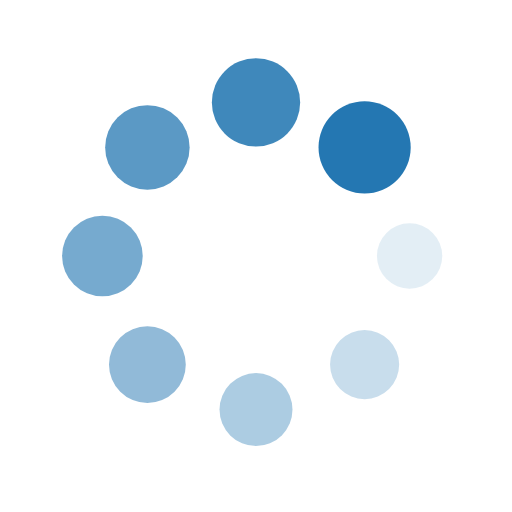
t = 0.00 s
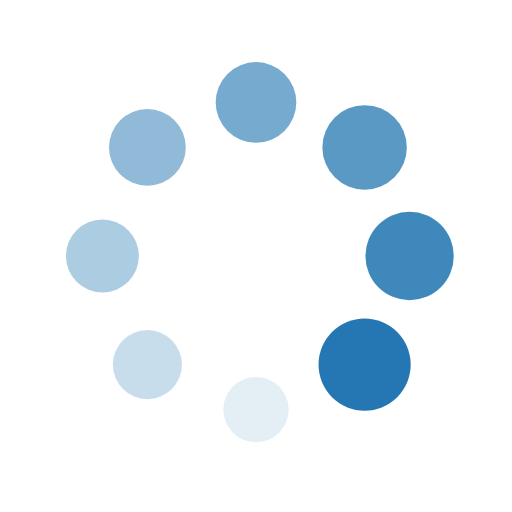
t = 0.25 s
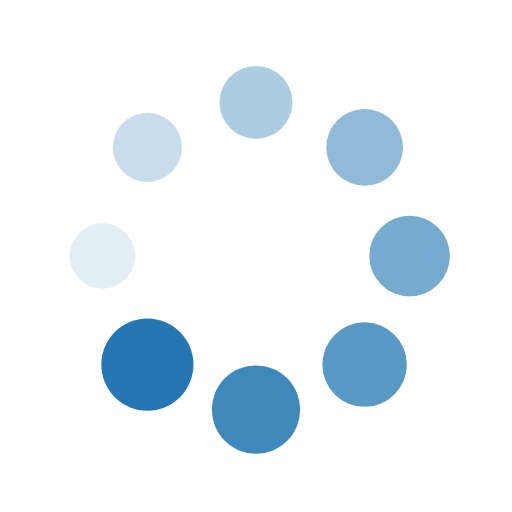
t = 0.50 s
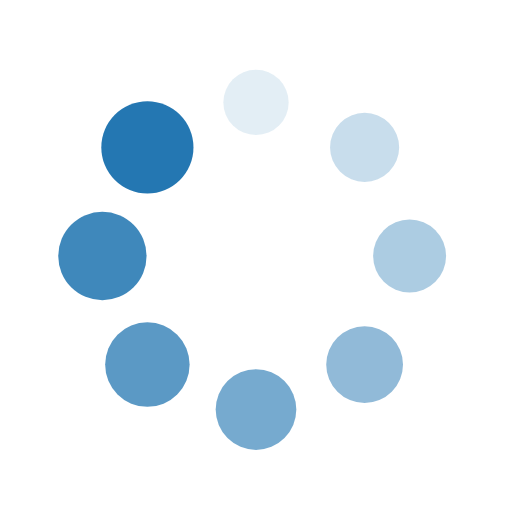
t = 0.75 s

The animated SVG that drew these frames (rendered in a browser with its animation timeline set to each time). Animation: 16 SMIL elements (animate=8,animateTransform=8); one cycle of 1.00 s, repeats indefinitely.

<?xml version="1.0" encoding="utf-8"?>
<svg xmlns="http://www.w3.org/2000/svg" xmlns:xlink="http://www.w3.org/1999/xlink" style="margin: auto; background: none; display: block; shape-rendering: auto;" width="200px" height="200px" viewBox="0 0 100 100" preserveAspectRatio="xMidYMid">
<g transform="translate(80,50)">
<g transform="rotate(0)">
<circle cx="0" cy="0" r="6" fill="#2477b2" fill-opacity="1">
  <animateTransform attributeName="transform" type="scale" begin="-0.875s" values="1.5 1.5;1 1" keyTimes="0;1" dur="1s" repeatCount="indefinite"></animateTransform>
  <animate attributeName="fill-opacity" keyTimes="0;1" dur="1s" repeatCount="indefinite" values="1;0" begin="-0.875s"></animate>
</circle>
</g>
</g><g transform="translate(71.21320343559643,71.21320343559643)">
<g transform="rotate(45)">
<circle cx="0" cy="0" r="6" fill="#2477b2" fill-opacity="0.875">
  <animateTransform attributeName="transform" type="scale" begin="-0.75s" values="1.5 1.5;1 1" keyTimes="0;1" dur="1s" repeatCount="indefinite"></animateTransform>
  <animate attributeName="fill-opacity" keyTimes="0;1" dur="1s" repeatCount="indefinite" values="1;0" begin="-0.75s"></animate>
</circle>
</g>
</g><g transform="translate(50,80)">
<g transform="rotate(90)">
<circle cx="0" cy="0" r="6" fill="#2477b2" fill-opacity="0.75">
  <animateTransform attributeName="transform" type="scale" begin="-0.625s" values="1.5 1.5;1 1" keyTimes="0;1" dur="1s" repeatCount="indefinite"></animateTransform>
  <animate attributeName="fill-opacity" keyTimes="0;1" dur="1s" repeatCount="indefinite" values="1;0" begin="-0.625s"></animate>
</circle>
</g>
</g><g transform="translate(28.786796564403577,71.21320343559643)">
<g transform="rotate(135)">
<circle cx="0" cy="0" r="6" fill="#2477b2" fill-opacity="0.625">
  <animateTransform attributeName="transform" type="scale" begin="-0.5s" values="1.5 1.5;1 1" keyTimes="0;1" dur="1s" repeatCount="indefinite"></animateTransform>
  <animate attributeName="fill-opacity" keyTimes="0;1" dur="1s" repeatCount="indefinite" values="1;0" begin="-0.5s"></animate>
</circle>
</g>
</g><g transform="translate(20,50.00000000000001)">
<g transform="rotate(180)">
<circle cx="0" cy="0" r="6" fill="#2477b2" fill-opacity="0.5">
  <animateTransform attributeName="transform" type="scale" begin="-0.375s" values="1.5 1.5;1 1" keyTimes="0;1" dur="1s" repeatCount="indefinite"></animateTransform>
  <animate attributeName="fill-opacity" keyTimes="0;1" dur="1s" repeatCount="indefinite" values="1;0" begin="-0.375s"></animate>
</circle>
</g>
</g><g transform="translate(28.78679656440357,28.786796564403577)">
<g transform="rotate(225)">
<circle cx="0" cy="0" r="6" fill="#2477b2" fill-opacity="0.375">
  <animateTransform attributeName="transform" type="scale" begin="-0.25s" values="1.5 1.5;1 1" keyTimes="0;1" dur="1s" repeatCount="indefinite"></animateTransform>
  <animate attributeName="fill-opacity" keyTimes="0;1" dur="1s" repeatCount="indefinite" values="1;0" begin="-0.25s"></animate>
</circle>
</g>
</g><g transform="translate(49.99999999999999,20)">
<g transform="rotate(270)">
<circle cx="0" cy="0" r="6" fill="#2477b2" fill-opacity="0.25">
  <animateTransform attributeName="transform" type="scale" begin="-0.125s" values="1.5 1.5;1 1" keyTimes="0;1" dur="1s" repeatCount="indefinite"></animateTransform>
  <animate attributeName="fill-opacity" keyTimes="0;1" dur="1s" repeatCount="indefinite" values="1;0" begin="-0.125s"></animate>
</circle>
</g>
</g><g transform="translate(71.21320343559643,28.78679656440357)">
<g transform="rotate(315)">
<circle cx="0" cy="0" r="6" fill="#2477b2" fill-opacity="0.125">
  <animateTransform attributeName="transform" type="scale" begin="0s" values="1.5 1.5;1 1" keyTimes="0;1" dur="1s" repeatCount="indefinite"></animateTransform>
  <animate attributeName="fill-opacity" keyTimes="0;1" dur="1s" repeatCount="indefinite" values="1;0" begin="0s"></animate>
</circle>
</g>
</g>
<!-- [ldio] generated by https://loading.io/ --></svg>
